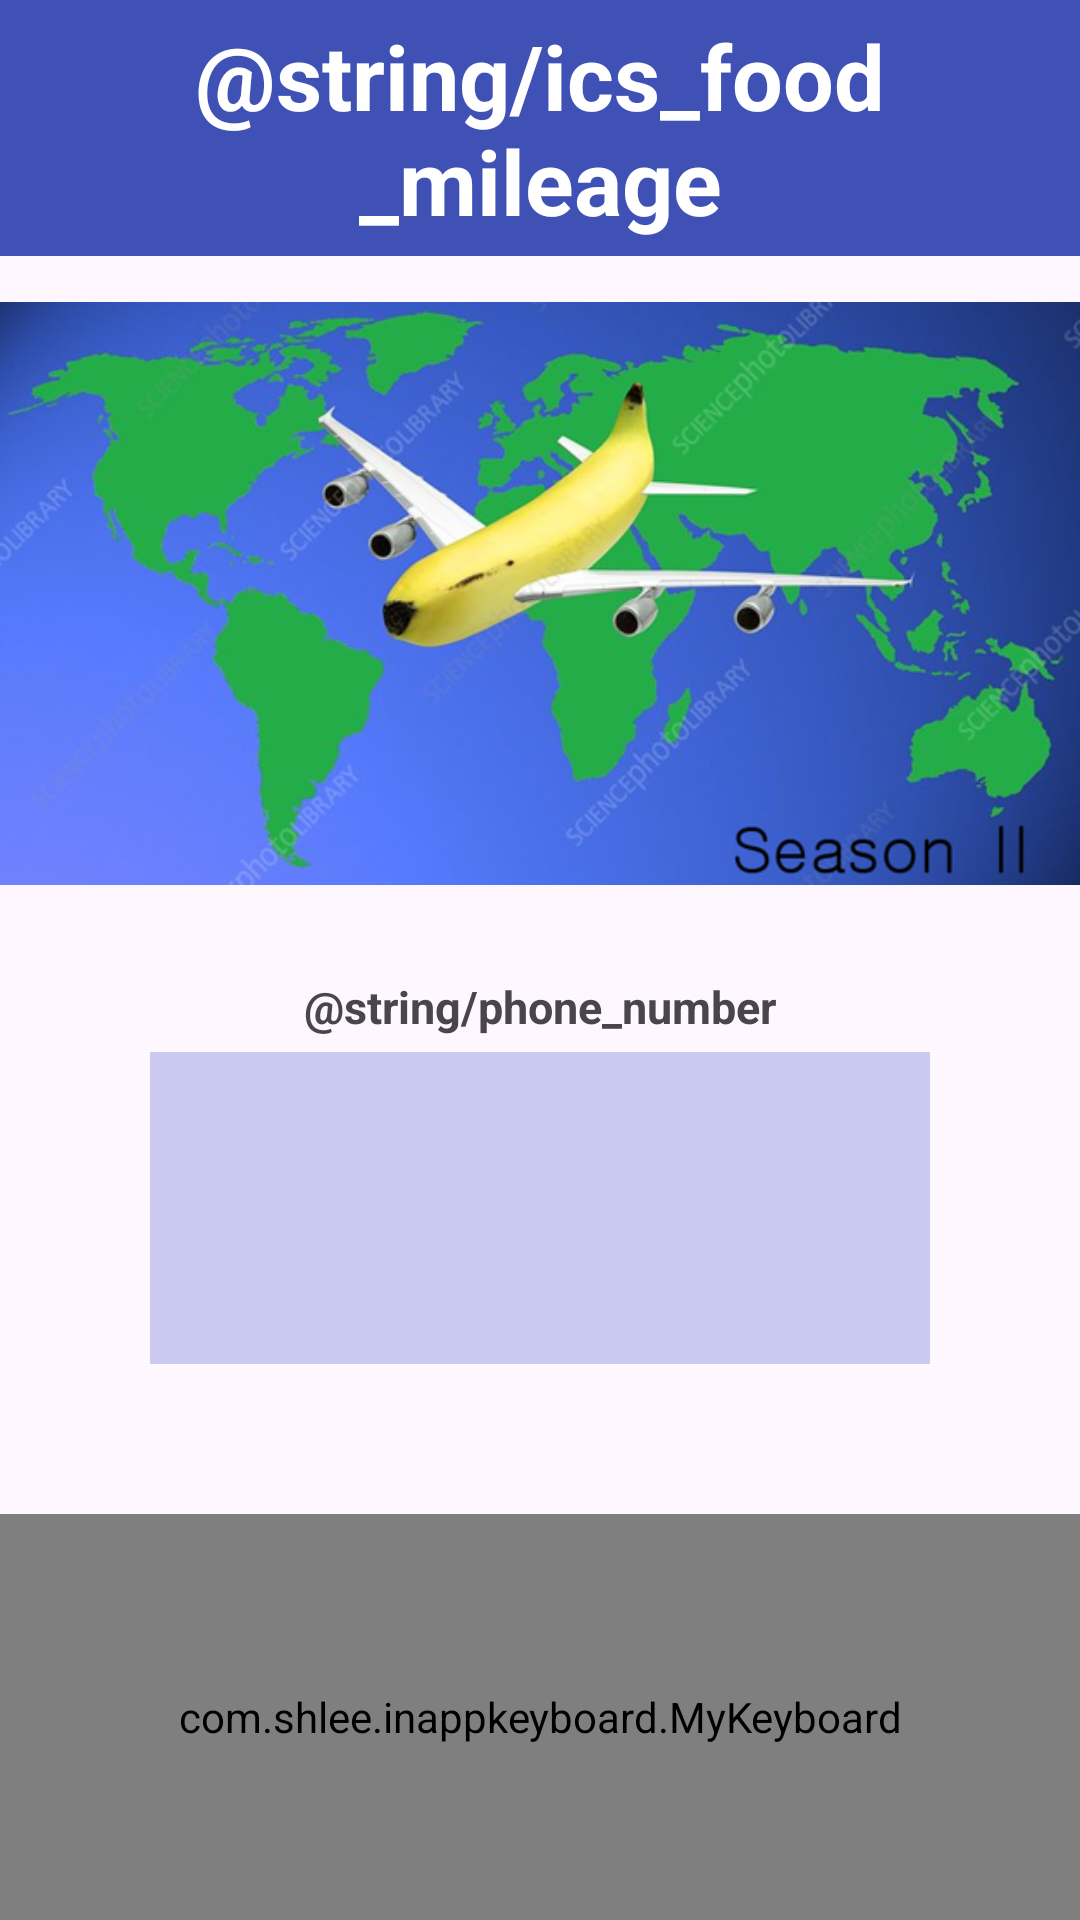

Reconstruct the res/layout file that produces this screen, plus the resources it refers to.
<!-- AndroidManifest.xml: application theme Theme.InAppKeyboard -->
<!-- res/layout/activity_main.xml -->
<?xml version="1.0" encoding="utf-8"?>
<LinearLayout xmlns:android="http://schemas.android.com/apk/res/android"
    xmlns:tools="http://schemas.android.com/tools"
    android:layout_width="match_parent"
    android:layout_height="match_parent"
    android:orientation="vertical"
    tools:context="com.shlee.inappkeyboard.MainActivity">

    <TextView
        android:id="@+id/textView1"
        android:layout_width="match_parent"
        android:layout_height="wrap_content"
        android:background="#3F51B5"
        android:gravity="center"
        android:padding="5dp"
        android:text="@string/ics_food_mileage"
        android:textColor="#FFFFFF"
        android:textSize="30sp"
        android:textStyle="bold" />

    <ImageView
        android:id="@+id/imageView"
        android:layout_width="match_parent"
        android:layout_height="225dp"
        android:src="@drawable/food_mileage_part2" />

    <TextView
        android:id="@+id/textView2"
        android:layout_width="match_parent"
        android:layout_height="wrap_content"
        android:layout_marginTop="10dp"
        android:gravity="center"
        android:padding="5dp"
        android:text="@string/phone_number"
        android:textSize="15sp"
        android:textStyle="bold" />

    <EditText
        android:id="@+id/editText"
        android:layout_width="match_parent"
        android:layout_height="104dp"
        android:layout_gravity="center_horizontal"
        android:layout_marginStart="50dp"
        android:layout_marginLeft="50dp"
        android:layout_marginTop="0dp"
        android:layout_marginEnd="50dp"
        android:layout_marginRight="50dp"
        android:layout_marginBottom="50dp"
        android:background="#c9c9f1"
        android:gravity="center_horizontal"
        android:focusable="false"
        android:focusableInTouchMode="false"
        android:maxLength="4"
        android:maxLines="1"
        android:minHeight="40dp"
        android:padding="5dp"
        android:textSize="60sp"
        tools:ignore="SpeakableTextPresentCheck,VisualLintTextFieldSize" />

    <com.shlee.inappkeyboard.MyKeyboard
        android:id="@+id/keyboard"
        android:layout_width="match_parent"
        android:layout_height="match_parent"
        android:layout_gravity="bottom"
        android:background="#FFFFFF"
        android:foregroundGravity="bottom"
        android:gravity="bottom"
        android:orientation="vertical" />

</LinearLayout>
<!-- resources referenced by this layout -->
<resources>
  <!-- drawable food_mileage_part2: png bitmap (drawable, 235966 bytes) -->
  <style name="Theme.InAppKeyboard" parent="Base.Theme.InAppKeyboard" />
  <style name="Base.Theme.InAppKeyboard" parent="Theme.Material3.DayNight.NoActionBar">
          
          
      </style>
</resources>
